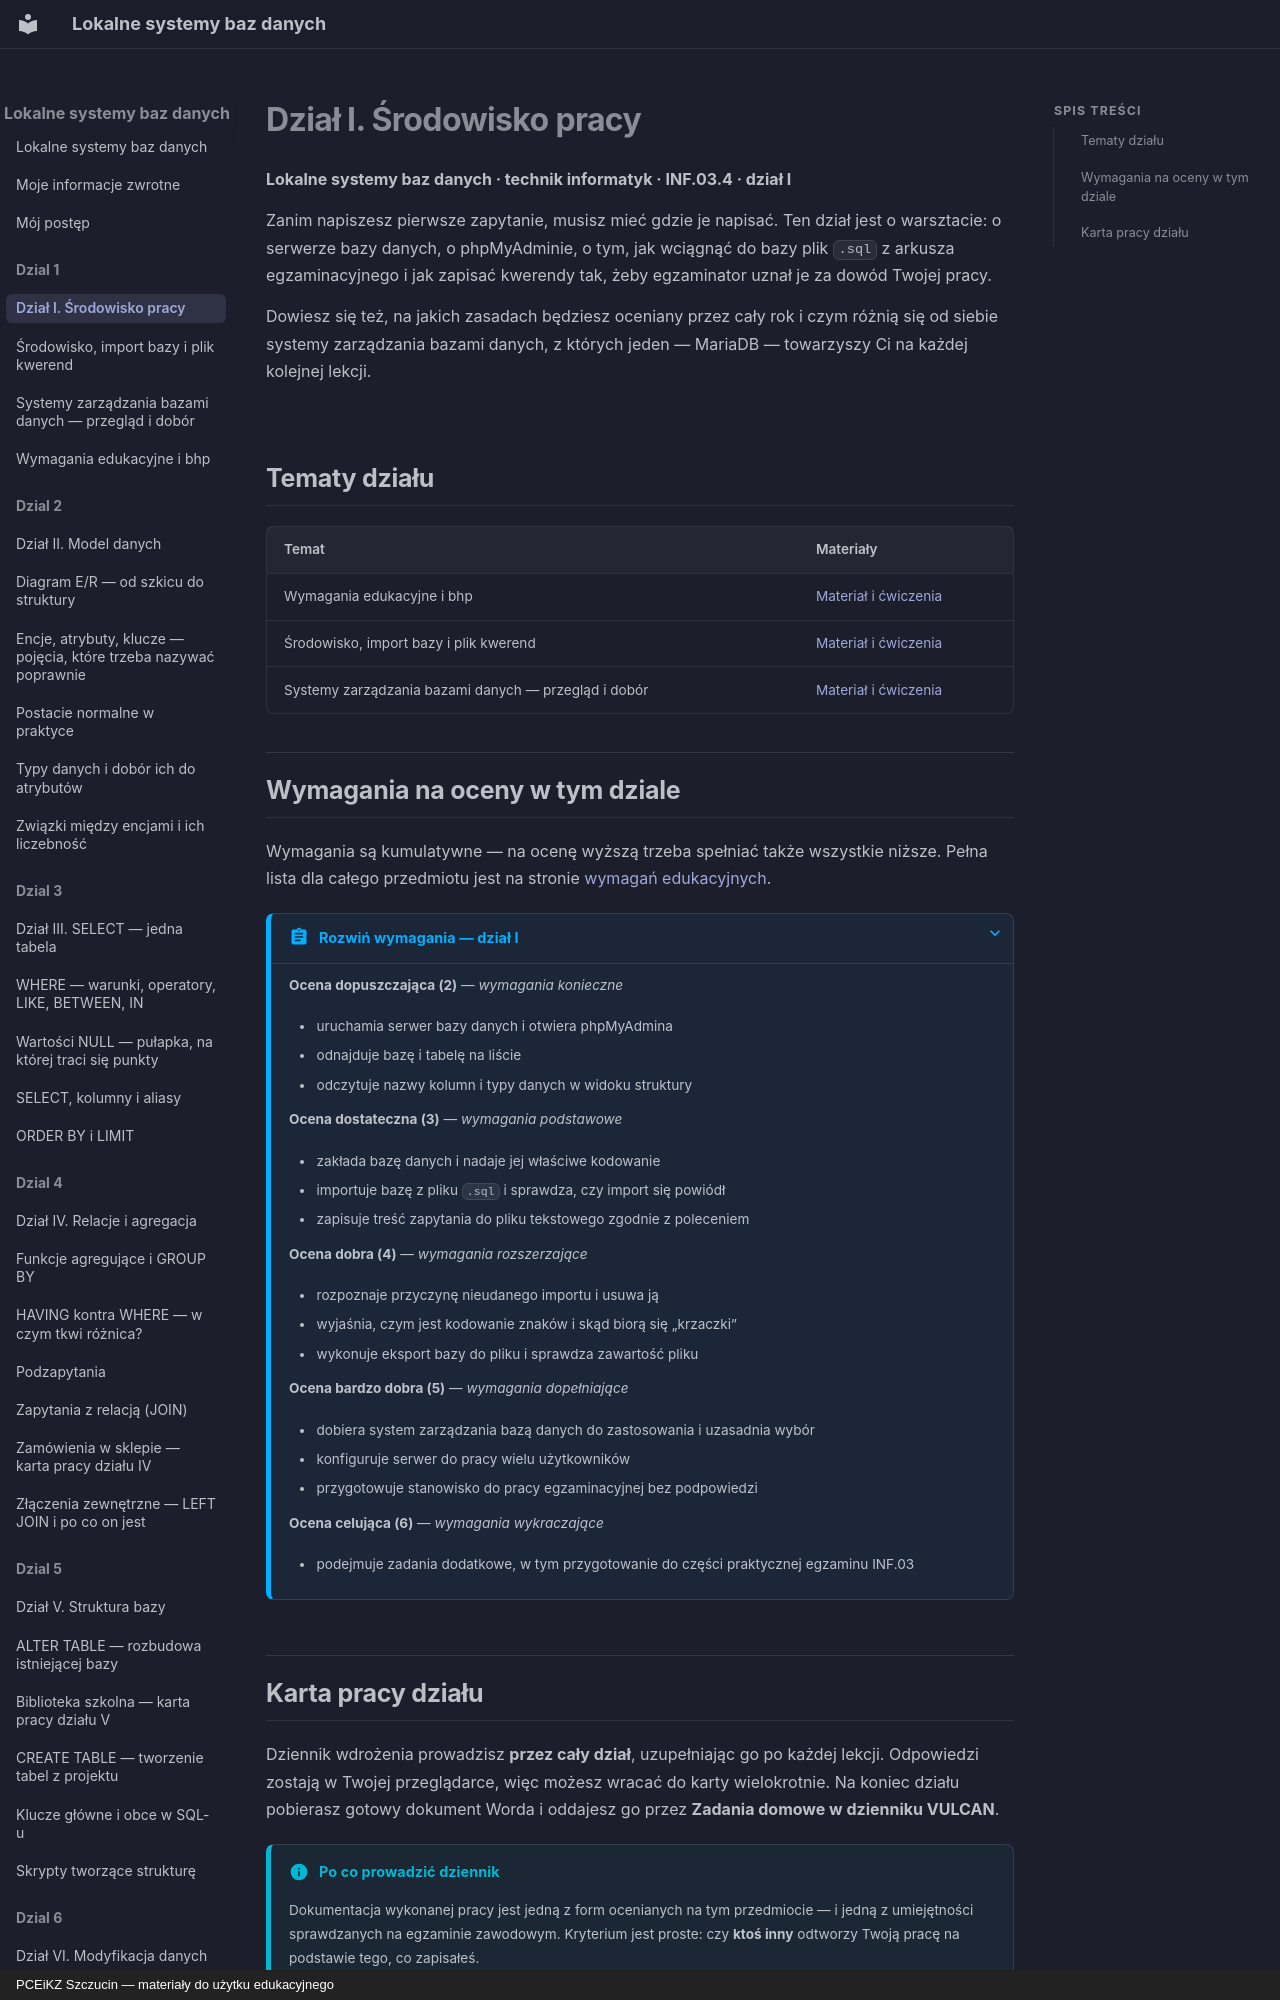

repository: JosiMate/lsbd · page: dzial-1/index.html · generator: mkdocs · copyright: PCEiKZ Szczucin — materiały do użytku edukacyjnego

# Dział I. Środowisko pracy
**Lokalne systemy baz danych · technik informatyk · INF.03.4 · dział I**

Zanim napiszesz pierwsze zapytanie, musisz mieć gdzie je napisać. Ten dział jest o warsztacie: o serwerze bazy danych, o phpMyAdminie, o tym, jak wciągnąć do bazy plik `.sql` z arkusza egzaminacyjnego i jak zapisać kwerendy tak, żeby egzaminator uznał je za dowód Twojej pracy.

Dowiesz się też, na jakich zasadach będziesz oceniany przez cały rok i czym różnią się od siebie systemy zarządzania bazami danych, z których jeden — MariaDB — towarzyszy Ci na każdej kolejnej lekcji.

## Tematy działu

| Temat | Materiały |
| --- | --- |
| Wymagania edukacyjne i bhp | [Materiał i ćwiczenia](wymagania-i-bhp.md) |
| Środowisko, import bazy i plik kwerend | [Materiał i ćwiczenia](srodowisko-import.md) |
| Systemy zarządzania bazami danych — przegląd i dobór | [Materiał i ćwiczenia](szbd-przeglad.md) |
